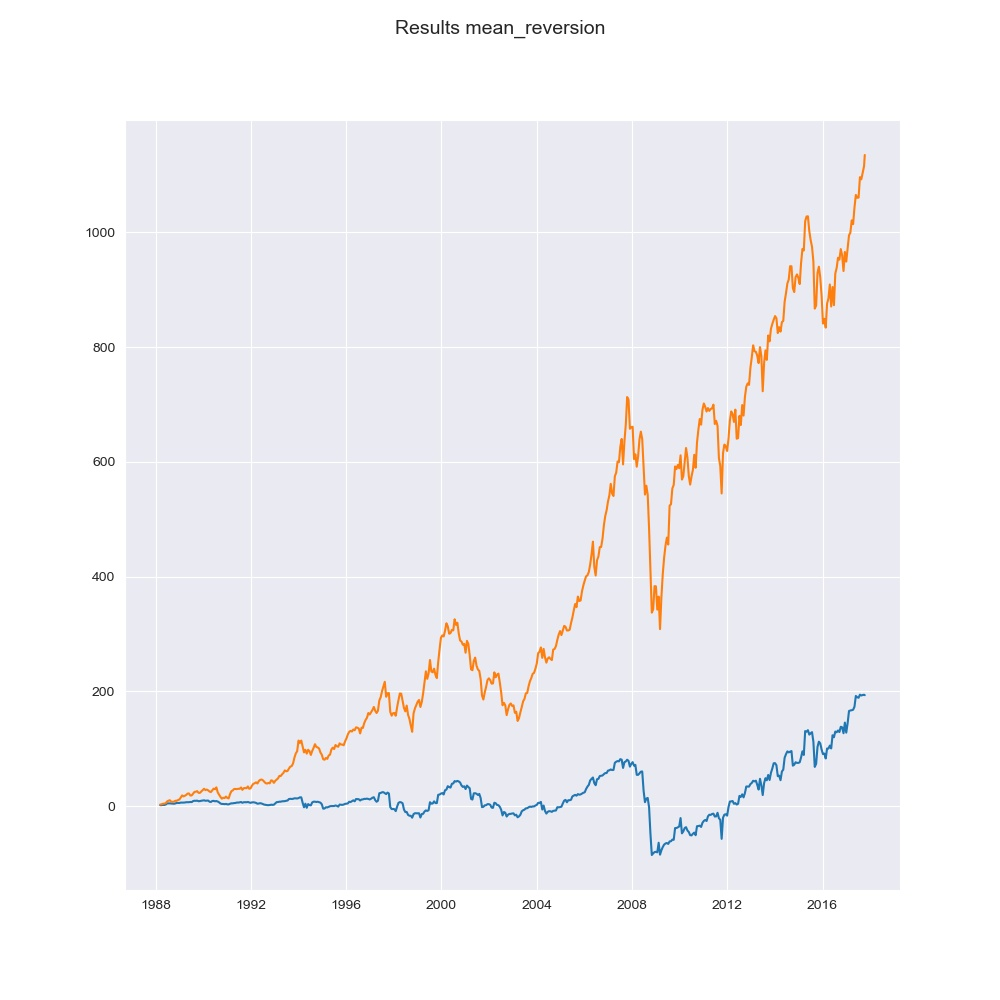

Values plotted in this chart, from the file beside it:
Date, strategy, baseline
1988-03-11, 1.597, 2.671
1988-04-01, 1.671, 3.02
1988-04-22, 1.994, 4.099
1988-05-13, 1.943, 4.244
1988-06-03, 2.656, 5.044
1988-06-24, 4.593, 7.982
1988-07-15, 4.644, 9.361
1988-08-05, 4.717, 10.15
1988-08-26, 4.54, 7.75
1988-09-16, 4.462, 7.256
1988-10-07, 4.052, 7.692
1988-10-28, 4.541, 9.211
1988-11-18, 5.43, 9.187
1988-12-09, 5.349, 10.61
1988-12-30, 5.39, 11.37
1989-01-20, 6.029, 15.05
1989-02-10, 6.022, 18.57
1989-03-03, 6.053, 16.85
1989-03-24, 6.245, 17.99
1989-04-14, 6.726, 19.5
1989-05-05, 6.807, 21.75
1989-05-26, 6.719, 21.95
1989-06-16, 7.198, 18.4
1989-07-07, 6.923, 18.61
1989-07-28, 8.717, 21.68
1989-08-18, 9.238, 24.69
1989-09-08, 9.21, 24.97
1989-09-29, 9.448, 26
1989-10-20, 8.473, 23.03
1989-11-10, 8.694, 23.04
1989-12-01, 9.267, 25.28
1989-12-22, 9.61, 27.78
1990-01-12, 10.03, 30.16
1990-02-02, 9.269, 27.84
1990-02-23, 9.49, 28.79
1990-03-16, 9.62, 27.44
1990-04-06, 7.635, 25.34
1990-04-27, 7.081, 24.41
1990-05-18, 8.84, 27.49
1990-06-08, 9.031, 30.35
1990-06-29, 8.341, 29.35
1990-07-20, 8.737, 32.62
1990-08-10, 7.923, 23.84
1990-08-31, 6.464, 20
1990-09-21, 4.488, 15.91
1990-10-12, 3.674, 12.9
1990-11-02, 3.702, 14.47
1990-11-23, 3.306, 13.97
1990-12-14, 3.76, 16.55
1991-01-04, 2.969, 14.07
1991-01-25, 2.986, 13.4
1991-02-15, 4.057, 20.99
1991-03-08, 4.709, 26.04
1991-03-29, 4.748, 27.3
1991-04-19, 5.254, 29.87
1991-05-10, 5.416, 29.72
1991-05-31, 6.166, 29.62
1991-06-21, 6.057, 30.15
1991-07-12, 6.468, 30.02
1991-08-02, 7.109, 32.43
... 456 more rows
